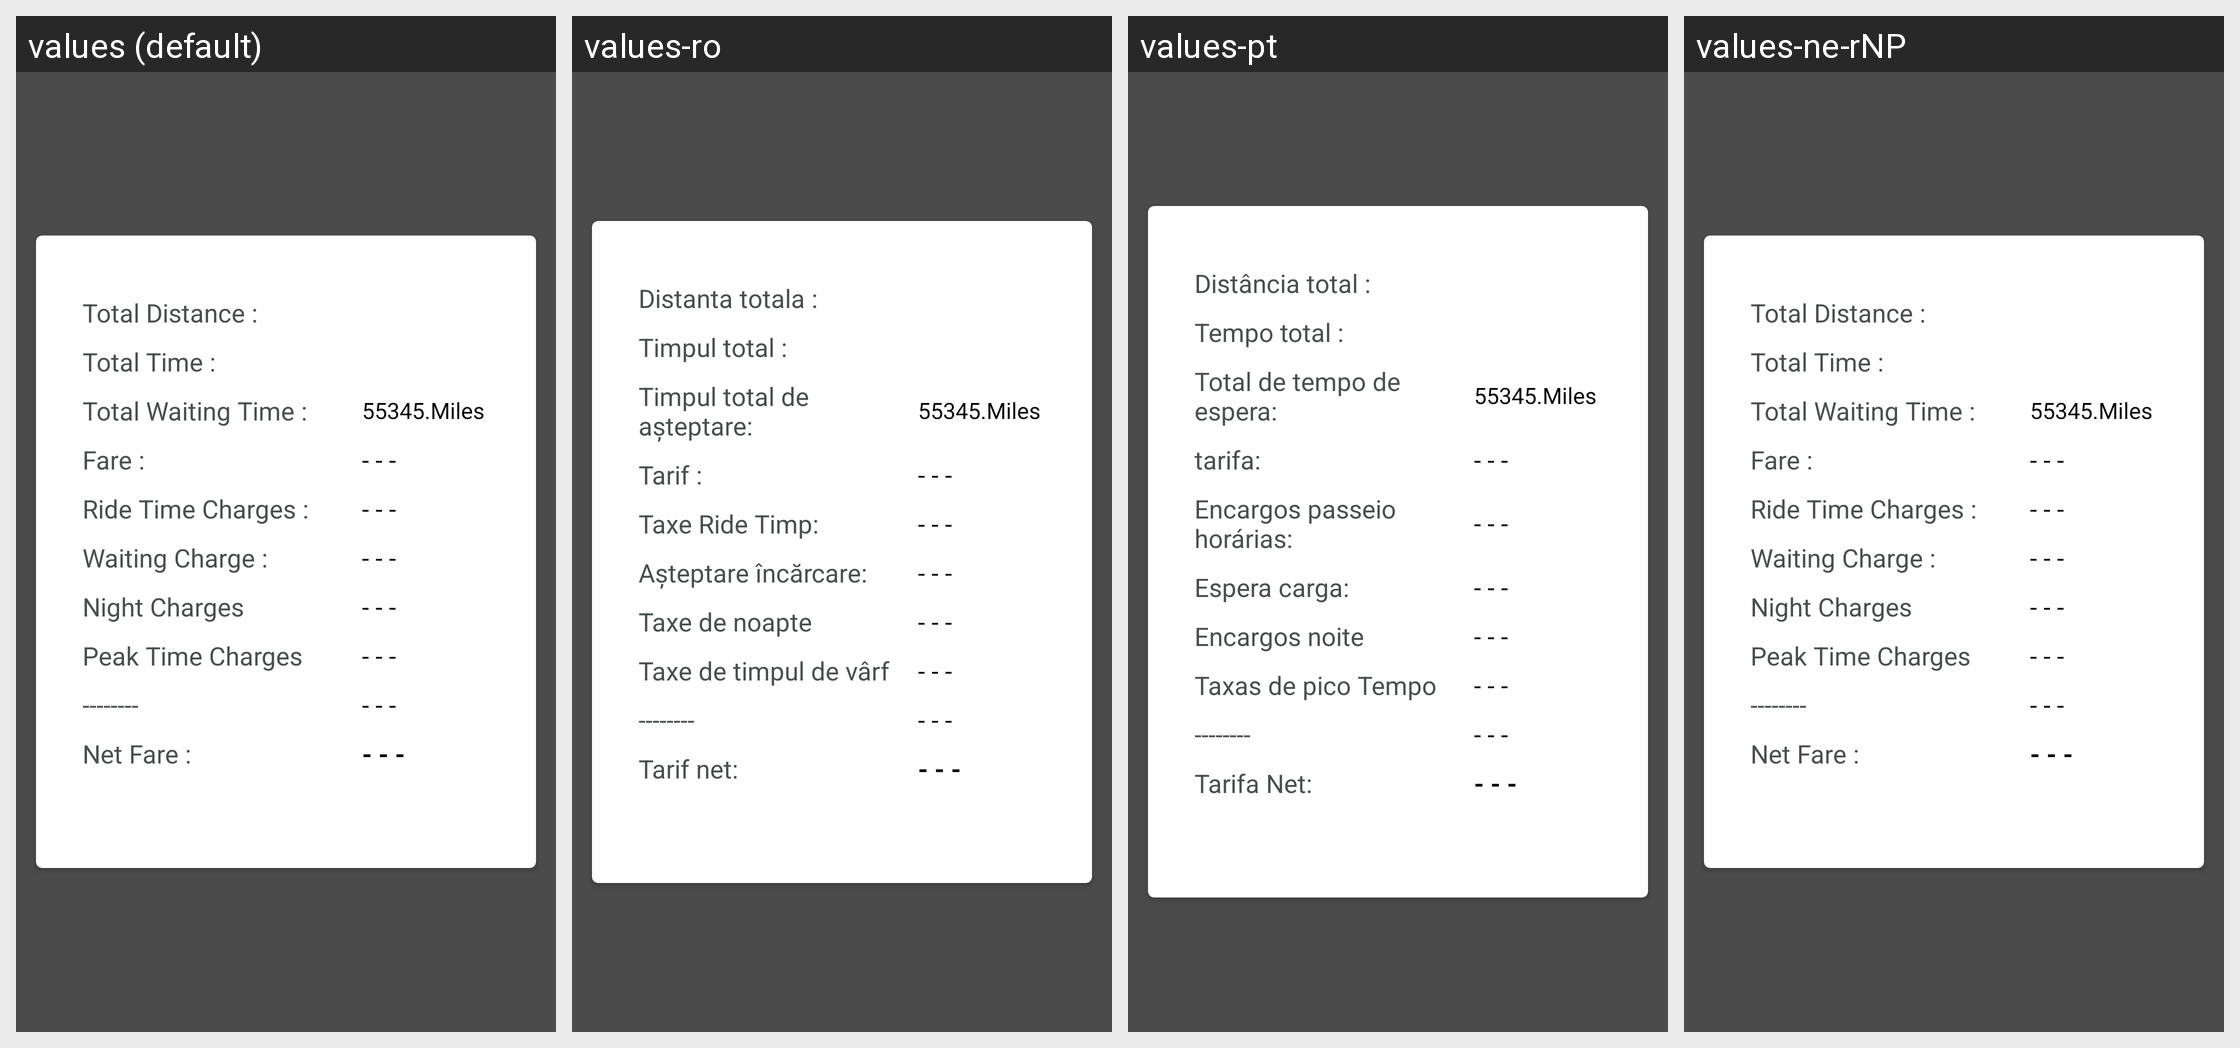

Translations of the strings shown on this Android screen, per locale in the grid:
Android screen res/layout/dialog_view_receipt.xml rendered under 4 locales, left to right: values (default), values-ro, values-pt, values-ne-rNP. Device: Nexus 5 (rendered at 1080×1920; each locale shown at half size, 540×960, under a caption strip naming it); theme AppTheme.
Other locales in the repository, not shown: values-ar, values-bn, values-es, values-fr, values-hi, values-mn, values-ne.
Strings drawn on this screen, with the default value and each locale's value (text and hints the layout hard-codes, and strings that could not be matched under every locale, appear in the picture but are not listed):

PRICE_FARE____total_distance
  values: Total Distance :
  values-ro: Distanta totala :
  values-pt: Distância total :
  values-ne-rNP: Total Distance :  [not translated; the default value is used]

PRICE_FARE____total_time
  values: Total Time :
  values-ro: Timpul total :
  values-pt: Tempo total :
  values-ne-rNP: Total Time :  [not translated; the default value is used]

PRICE_FARE____total_waiting_time
  values: Total Waiting Time :
  values-ro: Timpul total de așteptare:
  values-pt: Total de tempo de espera:
  values-ne-rNP: Total Waiting Time :  [not translated; the default value is used]

PRICE_FARE__fare
  values: Fare :
  values-ro: Tarif :
  values-pt: tarifa:
  values-ne-rNP: Fare :  [not translated; the default value is used]

PRICE_FARE__ride_time_charges
  values: Ride Time Charges :
  values-ro: Taxe Ride Timp:
  values-pt: Encargos passeio horárias:
  values-ne-rNP: Ride Time Charges :  [not translated; the default value is used]

PRICE_FARE__waiting_charge
  values: Waiting Charge :
  values-ro: Așteptare încărcare:
  values-pt: Espera carga:
  values-ne-rNP: Waiting Charge :  [not translated; the default value is used]

PRICE_FARE__night_charges
  values: Night Charges
  values-ro: Taxe de noapte
  values-pt: Encargos noite
  values-ne-rNP: Night Charges  [not translated; the default value is used]

PRICE_FARE__peak_time_charges
  values: Peak Time Charges
  values-ro: Taxe de timpul de vârf
  values-pt: Taxas de pico Tempo
  values-ne-rNP: Peak Time Charges  [not translated; the default value is used]

PRICE_FARE__net_fare
  values: Net Fare :
  values-ro: Tarif net:
  values-pt: Tarifa Net:
  values-ne-rNP: Net Fare :  [not translated; the default value is used]
